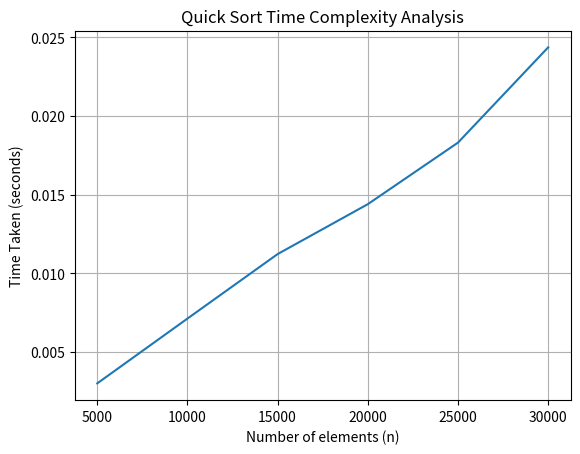

Reproduce this figure in Python.
import random
import time
import matplotlib.pyplot as plt

def quick_sort(arr, low, high):
    if low < high:
        pivot = partition(arr, low, high)
        quick_sort(arr, low, pivot-1)
        quick_sort(arr, pivot+1, high)

def partition(arr, low, high):
    p =  arr[low]
    i = low+1
    j = high

    while True:
        while i <= j and arr[i] <= p:
            i += 1
        while i<=j and arr[j] >= p:
            j -= 1
        if i <= j:
            arr[i], arr[j] = arr[j], arr[i]
        else:
            break

    arr[low], arr[j] = arr[j], arr[low]
    return j

arr = [5,8,1,2,6,3,9]

print("Before sorting:", arr)
quick_sort(arr, 0, len(arr)-1)
print("After sorting: ", arr)

# ----------- TIME ANALYSYS -----------------

n_values = [5000,10000,15000,20000,25000,30000]
time_taken = []

for n in n_values:
    arr = [random.randint(1,100000) for _ in range(n)]

    start = time.time()
    quick_sort(arr, 0, n-1)
    end = time.time()

    elapsed = end - start
    time_taken.append(elapsed)

    print(f"n = {n}, Time Taken = {elapsed:.6f} seconds")

plt.plot(n_values, time_taken)
plt.xlabel("Number of elements (n)")
plt.ylabel("Time Taken (seconds)")
plt.title("Quick Sort Time Complexity Analysis")
plt.grid(True)
plt.show()
